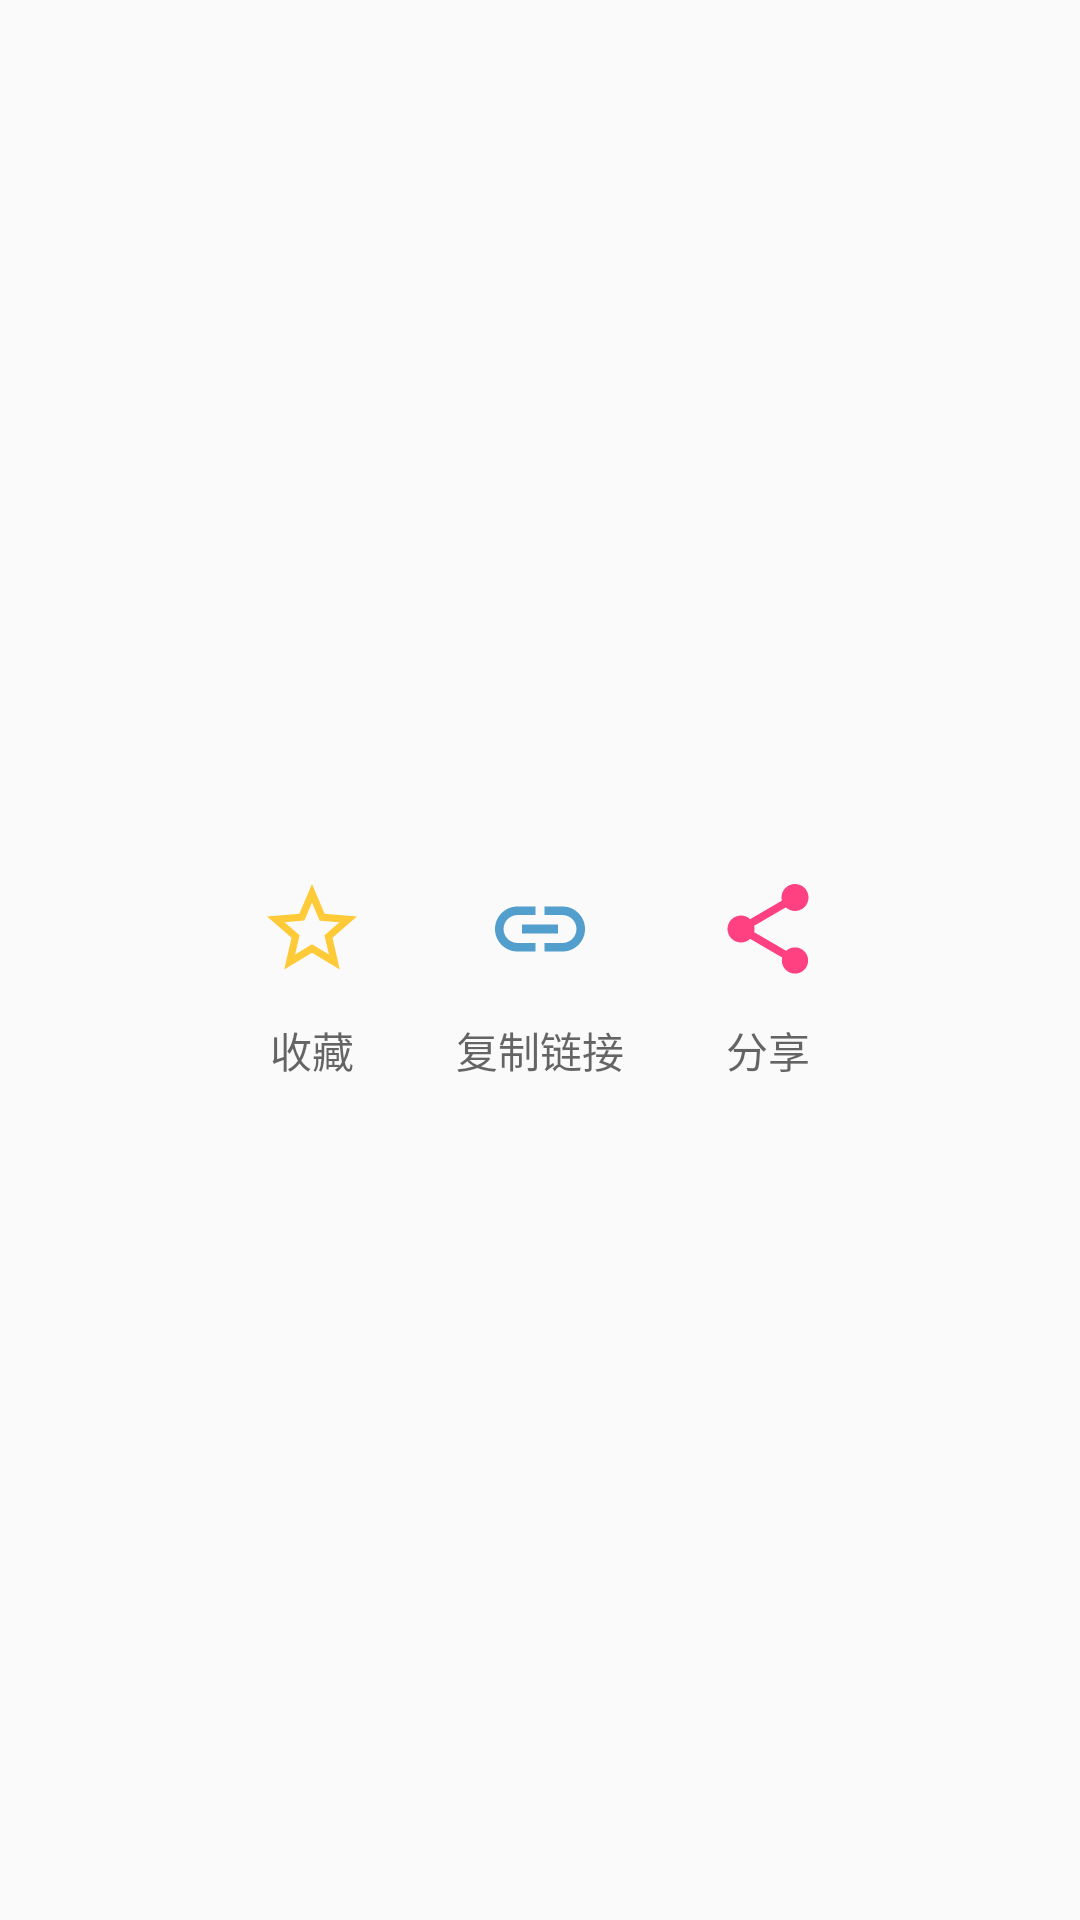

Android layout source for this screen:
<!-- AndroidManifest.xml: application theme AppTheme -->
<!-- res/layout/my_smiley_menu.xml -->
<?xml version="1.0" encoding="utf-8"?>
<RelativeLayout xmlns:android="http://schemas.android.com/apk/res/android"
    android:id="@+id/panel_content"
    android:layout_width="match_parent"
    android:layout_height="200dp"
    android:background="@color/bg_primary"
    android:gravity="center"
    android:orientation="horizontal"
    android:padding="16dp">

    <ImageView
        android:id="@+id/btn_star"
        android:layout_width="wrap_content"
        android:layout_height="wrap_content"
        android:layout_alignTop="@+id/btn_link"
        android:layout_toStartOf="@+id/btn_link"
        android:clickable="true"
        android:padding="12dp"
        android:src="@drawable/ic_star_32dp_not" />

    <TextView
        android:layout_width="wrap_content"
        android:layout_height="wrap_content"
        android:layout_alignEnd="@+id/btn_star"
        android:layout_alignStart="@+id/btn_star"
        android:layout_below="@+id/btn_star"
        android:gravity="center"
        android:text="收藏"
        android:textColor="?android:textColorSecondary"
        android:textSize="14sp" />

    <ImageView
        android:id="@+id/btn_link"
        android:layout_width="wrap_content"
        android:layout_height="wrap_content"
        android:layout_centerInParent="true"
        android:layout_marginEnd="16dp"
        android:layout_marginStart="16dp"
        android:clickable="true"
        android:padding="12dp"
        android:src="@drawable/ic_insert_link_36dp" />

    <TextView
        android:layout_width="wrap_content"
        android:layout_height="wrap_content"
        android:layout_alignEnd="@+id/btn_link"
        android:layout_alignStart="@+id/btn_link"
        android:layout_below="@+id/btn_link"
        android:gravity="center"
        android:text="复制链接"
        android:textColor="?android:textColorSecondary"
        android:textSize="14sp" />

    <ImageView
        android:id="@+id/btn_share"
        android:layout_width="wrap_content"
        android:layout_height="wrap_content"
        android:layout_alignTop="@+id/btn_link"
        android:layout_toEndOf="@+id/btn_link"
        android:clickable="true"
        android:padding="12dp"
        android:src="@drawable/ic_share_32dp" />

    <TextView
        android:layout_width="wrap_content"
        android:layout_height="wrap_content"
        android:layout_alignEnd="@+id/btn_share"
        android:layout_alignStart="@+id/btn_share"
        android:layout_below="@+id/btn_share"
        android:gravity="center"
        android:text="分享"
        android:textColor="?android:textColorSecondary"
        android:textSize="14sp" />
</RelativeLayout>
<!-- resources referenced by this layout -->
<resources>
  <!-- drawable ic_insert_link_36dp (drawable) -->
  <vector xmlns:android="http://schemas.android.com/apk/res/android"
      android:width="36dp"
      android:height="36dp"
      android:viewportWidth="24.0"
      android:viewportHeight="24.0">
      <path
          android:fillColor="#529ECC"
          android:pathData="M3.9,12c0,-1.71 1.39,-3.1 3.1,-3.1h4L11,7L7,7c-2.76,0 -5,2.24 -5,5s2.24,5 5,5h4v-1.9L7,15.1c-1.71,0 -3.1,-1.39 -3.1,-3.1zM8,13h8v-2L8,11v2zM17,7h-4v1.9h4c1.71,0 3.1,1.39 3.1,3.1s-1.39,3.1 -3.1,3.1h-4L13,17h4c2.76,0 5,-2.24 5,-5s-2.24,-5 -5,-5z"/>
  </vector>
  <!-- drawable ic_share_32dp (drawable) -->
  <vector xmlns:android="http://schemas.android.com/apk/res/android"
      android:width="36dp"
      android:height="36dp"
      android:viewportHeight="24.0"
      android:viewportWidth="24.0">
      <path
          android:fillColor="@color/colorAccent"
          android:pathData="M18,16.08c-0.76,0 -1.44,0.3 -1.96,0.77L8.91,12.7c0.05,-0.23 0.09,-0.46 0.09,-0.7s-0.04,-0.47 -0.09,-0.7l7.05,-4.11c0.54,0.5 1.25,0.81 2.04,0.81 1.66,0 3,-1.34 3,-3s-1.34,-3 -3,-3 -3,1.34 -3,3c0,0.24 0.04,0.47 0.09,0.7L8.04,9.81C7.5,9.31 6.79,9 6,9c-1.66,0 -3,1.34 -3,3s1.34,3 3,3c0.79,0 1.5,-0.31 2.04,-0.81l7.12,4.16c-0.05,0.21 -0.08,0.43 -0.08,0.65 0,1.61 1.31,2.92 2.92,2.92 1.61,0 2.92,-1.31 2.92,-2.92s-1.31,-2.92 -2.92,-2.92z" />
  </vector>
  <!-- drawable ic_star_32dp_not (drawable) -->
  <vector xmlns:android="http://schemas.android.com/apk/res/android"
      android:width="36dp"
      android:height="36dp"
      android:viewportHeight="24.0"
      android:viewportWidth="24.0">
      <path
          android:fillColor="#ffCA38"
          android:pathData="M22,9.24l-7.19,-0.62L12,2 9.19,8.63 2,9.24l5.46,4.73L5.82,21 12,17.27 18.18,21l-1.63,-7.03L22,9.24zM12,15.4l-3.76,2.27 1,-4.28 -3.32,-2.88 4.38,-0.38L12,6.1l1.71,4.04 4.38,0.38 -3.32,2.88 1,4.28L12,15.4z" />
  </vector>
  <style name="AppTheme" parent="Theme.AppCompat.Light.DarkActionBar">
          
          <item name="colorPrimary">@color/colorPrimary</item>
          <item name="colorPrimaryDark">@color/colorPrimaryDark</item>
          <item name="colorAccent">@color/colorAccent</item>
      </style>
  <color name="colorAccent">#FF4081</color>
  <color name="colorPrimary">#3F51B5</color>
  <color name="colorPrimaryDark">#303F9F</color>
</resources>
